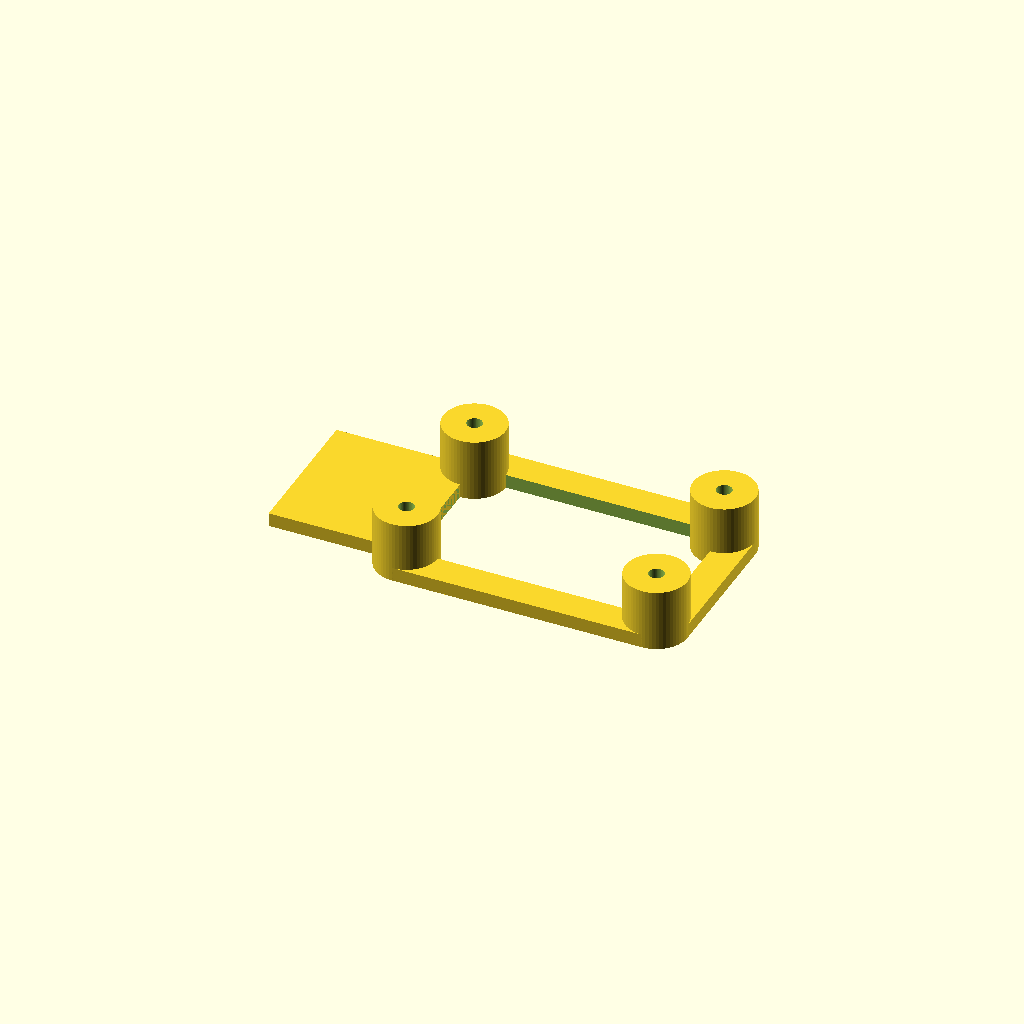
Cell 1 — every parameter at its default value.
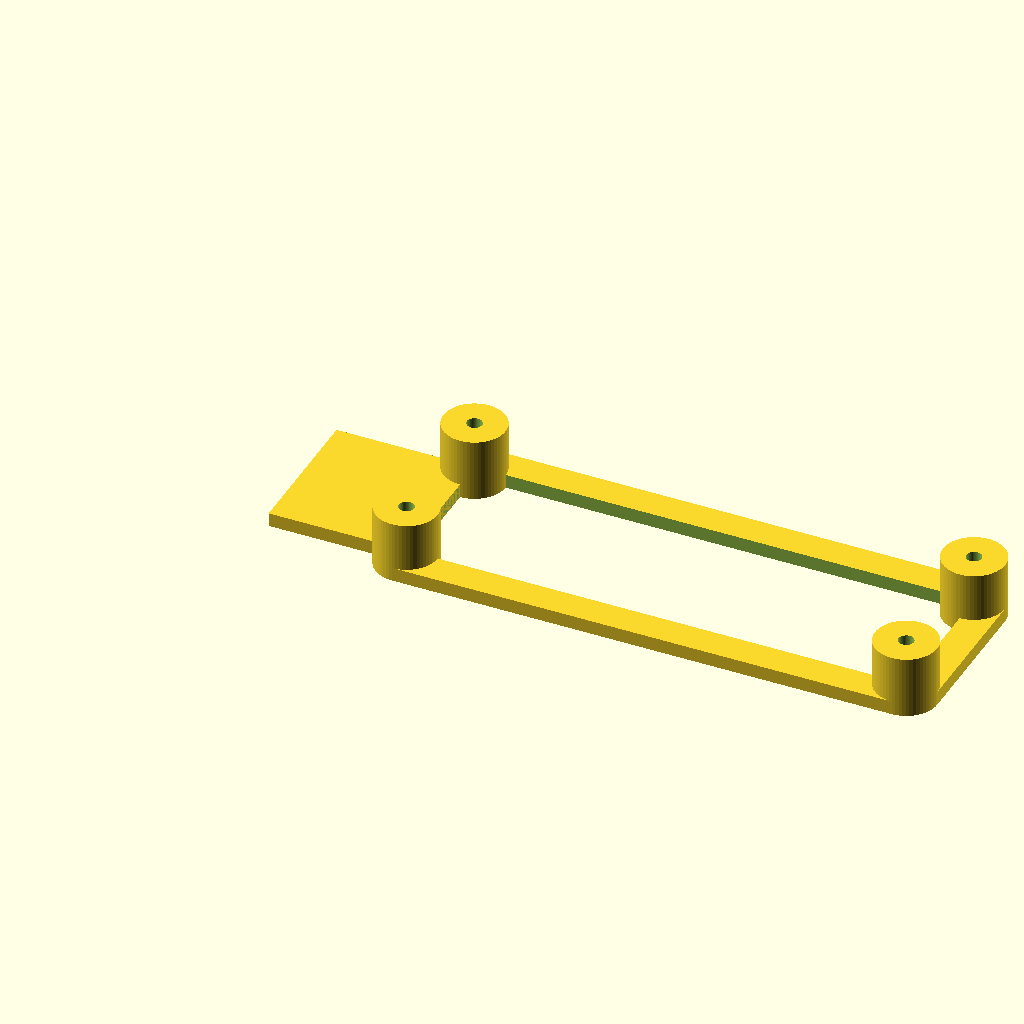
Cell 2 — a set to 72.4, the other parameters unchanged.
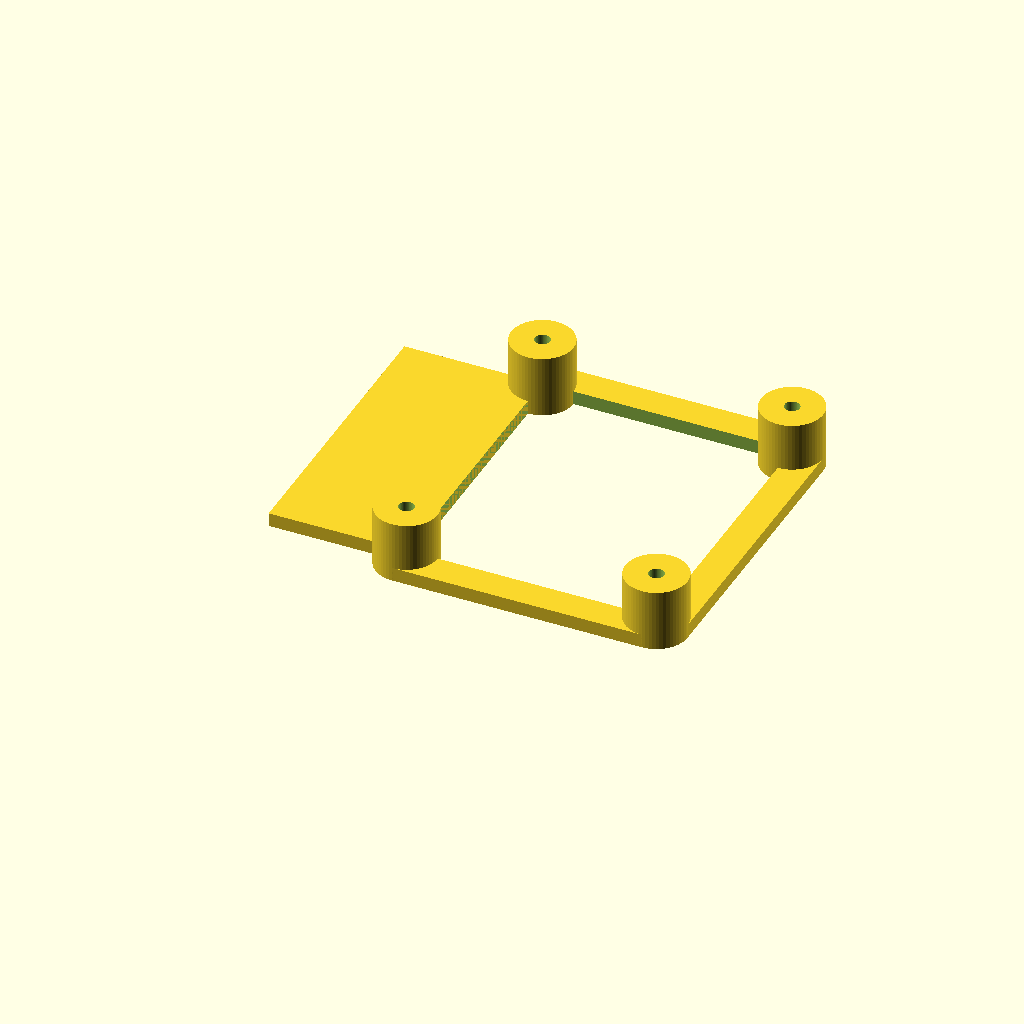
Cell 3 — b set to 42.2, the other parameters unchanged.
One fixed orthographic camera (rotation 55°, 0°, 25°; colour scheme Cornfield) for every cell.
The OpenSCAD source (3dprint/scad/rc_module.scad):
a=36.2; //measure length between drills
b=21.1;

difference(){
union(){
difference(){
minkowski(){
cube([a,b,2]);
cylinder(d=9,h=0.01,$fn=60);
}
translate([0,0,-1])cube([a,b,4]);
}
translate([0,0,0])cylinder(d=9,h=9,$fn=60);
translate([0,b,0])cylinder(d=9,h=9,$fn=60);
translate([a,0,0])cylinder(d=9,h=9,$fn=60);
translate([a,b,0])cylinder(d=9,h=9,$fn=60);
mirror([1,0,0])cube([20,b,2]);
}
translate([0,0,-1])cylinder(d=2.2,h=11,$fn=60);
translate([0,b,-1])cylinder(d=2.2,h=11,$fn=60);
translate([a,0,-1])cylinder(d=2.2,h=11,$fn=60);
translate([a,b,-1])cylinder(d=2.2,h=11,$fn=60);
}
Customizer parameters (derived from the source; name, type, default, range or options):
a: number, default 36.2
b: number, default 21.1
